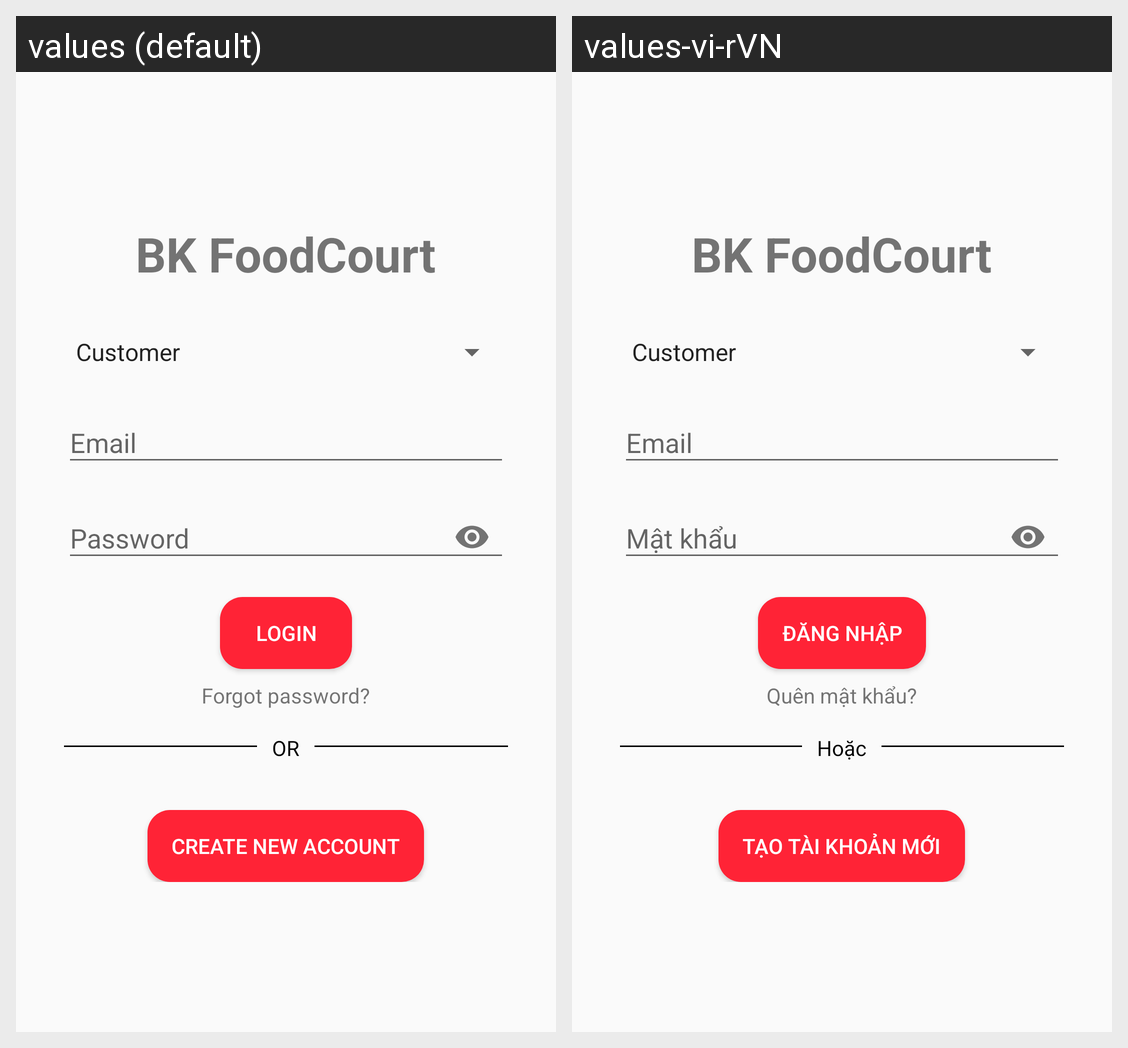

This grid shows one Android layout under two languages. Give, for every string resource on the screen, its name, the default text and each shown locale's text.
Android screen res/layout/login_fragment.xml rendered under 2 locales, left to right: values (default), values-vi-rVN. Device: Nexus 5 (rendered at 1080×1920; each locale shown at half size, 540×960, under a caption strip naming it); theme AppTheme.
Strings drawn on this screen, with the default value and each locale's value (text and hints the layout hard-codes, and strings that could not be matched under every locale, appear in the picture but are not listed):

bk_foodcourt
  values: BK FoodCourt
  values-vi-rVN: BK FoodCourt  [not translated; the default value is used]

email
  values: Email
  values-vi-rVN: Email  [not translated; the default value is used]

password
  values: Password
  values-vi-rVN: Mật khẩu

login
  values: Login
  values-vi-rVN: Đăng nhập

forgot_password
  values: Forgot password?
  values-vi-rVN: Quên mật khẩu?

or
  values: OR
  values-vi-rVN: Hoặc

create_account
  values: Create new account
  values-vi-rVN: Tạo tài khoản mới
